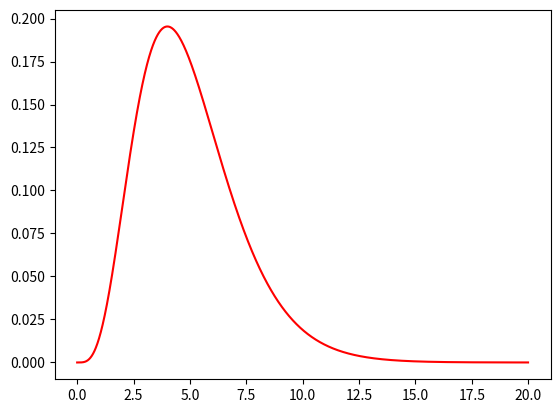

This figure's Python source: (Note: this script raises an exception after producing the figure.)
import numpy as np
import random
import math
from scipy.stats import gamma

def sampling_cauchy(loc,scale,n_samples):
    """This function takes n_samples samples from the Cauchy distribution
    specified by Cauchy(loc,scale)
    The method used here is to take inverse function of the CDF of Cauchy
    distribution.
    For the details of cauchy distribution, please refer to the following link:
    mathworld.wolfram.com/CauchyDistribution.html

    Parameters
    ----------
    loc: float
        location parameter of cauchy distribution
    scale: float
        scale parameter of cauchy distribution
    n_samples: int
        the number of samples desired from this cauchy distribution

    Returns
    -------
    x_sampling: list, len(n_samples)
        list containing samples from cauchy distribution
    """
    x_sampling = [0]*n_samples
    for i in range(n_samples):
        x_sampling[i] = loc+scale*math.tan((random.random()-0.5)*math.pi)
    return x_sampling

def sampling_exp(lambda_exp,n_samples):
    """This function takes n_samples samples from the exponential distribution
    specified by lambda_exp
    The method used here is to take inverse function of CDF of exponential
    distribution

    Parameters
    ----------
    lambda_exp: float
        rate of change, parameter for exponential distribution
    n_samples: int
        the number of samples desired from the exponential distribution

    Returns
    -------
    x_sampling: list, len(n_samples)
        list containing samples from exponential distribution
    """
    x_sampling = [0]*n_samples
    for i in range(n_samples):
        x_sampling[i] = -math.log(1-random.random())*1./lambda_exp
    return x_sampling

def sampling_erlang(k,lambda_rate,n_samples):
    """This function takes n_samples from erlang distribution, which is a
    special case of Gamma distribution
    The method used here is to take the sum of k iid exponentially distributed
    rv

    Parameters
    ----------
    k: int
        shape parameter, the number of iid exponential rv that should be summed
        to get an erlang rv
    lambda_rate: float
        rate(inverse scale) parameter
    n_samples: int
        the number of samples desired from the erlang distribution

    Returns
    -------
    x_sampling: list, len(n_samples)
        list containing the samples
    """
    x_sampling = [0]*n_samples
    x_sampling_exp = np.zeros((k,n_samples))
    for i in range(k):
        x_sampling_exp[i,:] = sampling_exp(lambda_rate,n_samples)
    for j in range(n_samples):
        x_sampling[j] = sum(x_sampling_exp[:,j])
    return x_sampling

def sampling_rejection_gamma(alpha,beta,n_samples,dist_proposal='erlang',**kwargs):
    """This function take n_samples samples from gamma distribution.
    The method used here is rejection sampling. The most critical issue here is
    the choice of proposal distribution

    Parameters
    ----------
    alpha: float
        shape parameter for gamma distribution
    beta: float
        rate(inverse scale) parameter
    n_samples: int
        the number of samples desired from the erlang distribution
    dist_proposal: str
        the type of proposal distribution used in rejection sampling
        the value could be chosen from the set {'erlang','cauchy'}
    *args: 
        if dist_proposal == 'erlang', the parameters for erlang distribution
            could be provided here in the following keyword arguments form:
            k = val_k, lambda_rate = val_lambda_rate         
        if dist_proposal == 'cauchy', the parameters for cauchy distribution
            could be provided here in the following keyword arguments form:
            m= val_m, b = val_b

    Returns
    -------
    x_sampling: list, len(n_samples)
        list containing the samples from gamma distribution
    """
    assert dist_proposal in ['erlang','cauchy']

    # initialize the output
    x_sampling = []
    n_accept = 0
    if dist_proposal == 'erlang':
        k = kwargs['k']
        lambda_rate = kwargs['lambda_rate']
        x_peak = (alpha-k)*1./(beta-lambda_rate)
        ratio_max = gamma.pdf(x_peak,alpha,scale=1./beta)/gamma.pdf(x_peak,\
                k,scale=1./lambda_rate)
        
        """
        # Batch method
        x_sampling_erlang = sampling_erlang(k,lambda_rate,n_samples*2)
        for i in range(len(x_sampling_erlang)):
            temp = x_sampling_erlang[i]
            ratio = gamma.pdf(temp,alpha,scale=1./beta)/gamma.pdf(temp,k,\
                    scale=1./lambda_rate)
            if random.random() < ratio/ratio_max:
                x_sampling.append(temp)
        """
        
        # One-by-one method
        while n_accept < n_samples:
            temp = sampling_erlang(k,lambda_rate,1)
            ratio = gamma.pdf(temp,alpha,scale=1./beta)/gamma.pdf(temp,k,\
                    scale=1./lambda_rate)
            if random.random() < ratio/ratio_max:
                x_sampling.append(temp[0])
                n_accept += 1
    if dist_proposal == 'cauchy':
        m = kwargs['m']
        b = kwargs['b']
    
    #assert len(x_sampling) == n_accept

    return x_sampling,ratio_max

if __name__ == "__main__":
    import matplotlib.pyplot as plt
    from scipy.stats import gamma
    import numpy as np
    n_samples = 2000
    x_sampling_erlang = sampling_erlang(5,1,n_samples)
    x_range = (0,20)
    x = np.arange(x_range[0],x_range[1],0.01)
    y = gamma.pdf(x,5,scale=1)
    plt.plot(x,y,'r')
    plt.hold
    plt.hist(x_sampling_erlang,bins=100,range=(0,20),normed=True)
    plt.show()
